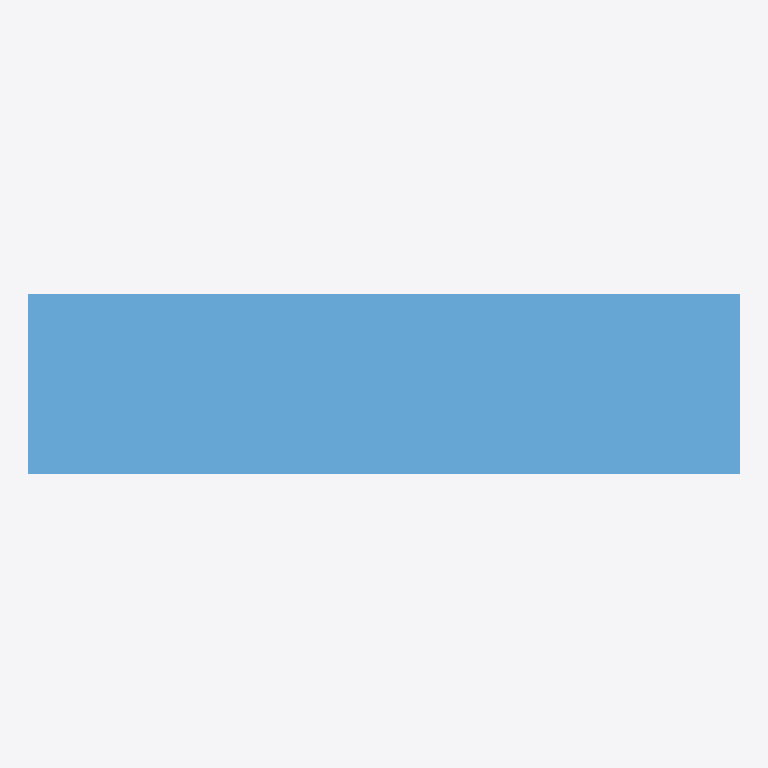
Plan cut of the same IFC building model at storey 'Default Building Storey' (level 0.00 m, cut at 1.40 m), seen from above with north up, elements coloured by IFC class: 1 window (light blue). No cut surface shows.
Extent 0.8 m × 0.2 m × 1.4 m (x, y, z). Storeys (1): Default Building Storey at 0.00 m. Elements (1): 1 IfcWindow.

HEADER;
FILE_DESCRIPTION(('ViewDefinition [CoordinationView, QuantityTakeOffAddOnView]'),'2;1');
FILE_NAME('cs test5.ifc','2015-06-13T08:23:01',('Architect'),('Building Designer Office'),'IFC Engine DLL 2015','Hello Wall example','The authorising person');
FILE_SCHEMA(('IFC2X3'));
ENDSEC;
DATA;
#23=IFCPROJECT('2PFctWODimXKtWyrtEE1gS',#5,'Default Project','Description of Default Project',$,$,$,(#21),#10);
#24=IFCSITE('1Hzg6c9jahbqA2c3uz_8wi',#5,'Default Site','Description of Default Site',$,#25,$,$,.ELEMENT.,(24,28,0),(54,25,0),10.0,$,$);
#31=IFCBUILDING('1sIOLc5gFpbqHwMsvdqsn4',#5,'Default Building','Description of Default Building',$,#32,$,$,.ELEMENT.,$,$,#30);
#42=IFCBUILDINGSTOREY('3TXWBJb7jcjK4ne_SgjXwx',#5,'Default Building Storey','Description of Default Building Storey',$,#37,$,$,.ELEMENT.,0.0);
#47=IFCWINDOW('1z84JYWMNHZKyZO9MDomg0',#5,'Window xyz','Description of Window',$,#48,#53,$,1400.0,750.0);
ENDSEC;
